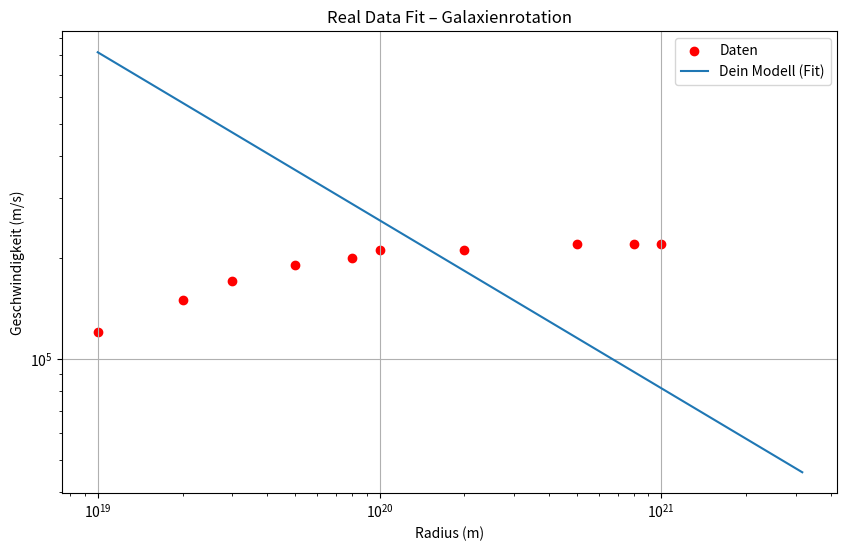

Recreate this plot in Python.
import numpy as np
import matplotlib.pyplot as plt
from scipy.optimize import curve_fit

G = 6.674e-11

# --- Beispiel REAL DATA (vereinfacht, typische Galaxie) ---
# Radius (Meter)
r_data = np.array([
    1e19, 2e19, 3e19, 5e19, 8e19,
    1e20, 2e20, 5e20, 8e20, 1e21
])

# Geschwindigkeit (m/s) – flache Kurve simuliert reale Messung
v_data = np.array([
    1.2e5, 1.5e5, 1.7e5, 1.9e5, 2.0e5,
    2.1e5, 2.1e5, 2.2e5, 2.2e5, 2.2e5
])

# --- Dein Modell ---
def velocity_model(r, M, epsilon0, rc):
    F_newton = G * M / r**2
    epsilon_r = epsilon0 * (r / (r + rc))
    F_total = F_newton + epsilon_r / r
    return np.sqrt(r * F_total)

# --- Fit durchführen ---
initial_guess = [1e41, 1e-10, 1e20]

params, covariance = curve_fit(velocity_model, r_data, v_data, p0=initial_guess)

M_fit, epsilon_fit, rc_fit = params

print("Gefittete Parameter:")
print("M =", M_fit)
print("epsilon0 =", epsilon_fit)
print("rc =", rc_fit)

# --- Modellkurve ---
r_plot = np.logspace(19, 21.5, 500)
v_fit = velocity_model(r_plot, M_fit, epsilon_fit, rc_fit)

# --- Plot ---
plt.figure(figsize=(10,6))

plt.scatter(r_data, v_data, color='red', label="Daten")
plt.loglog(r_plot, v_fit, label="Dein Modell (Fit)")
plt.xlabel("Radius (m)")
plt.ylabel("Geschwindigkeit (m/s)")
plt.title("Real Data Fit – Galaxienrotation")
plt.legend()
plt.grid(True)

plt.show()
